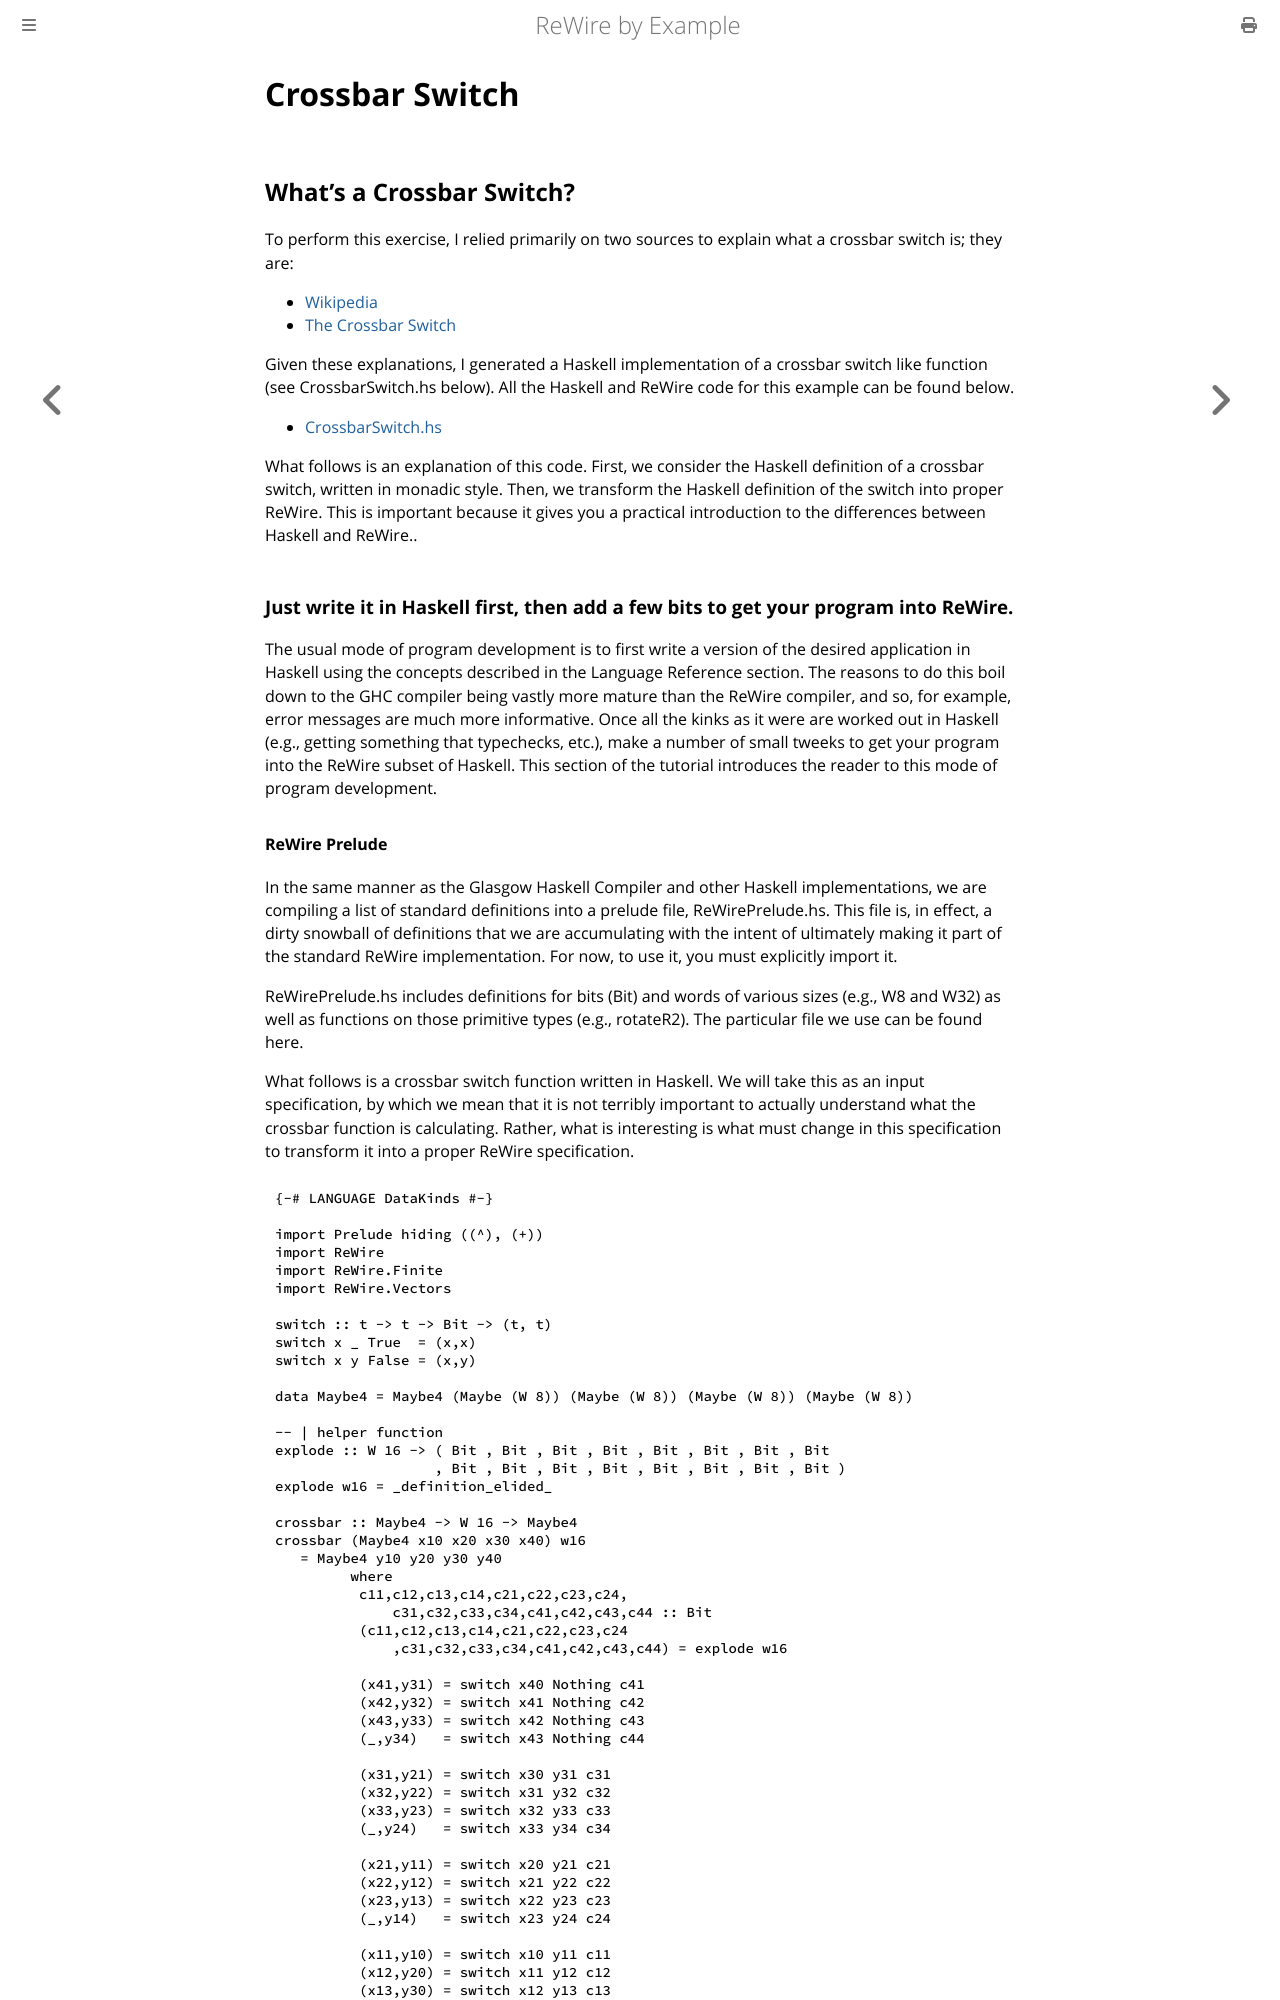

repository: harrisonwl/rewire-by-example · page: chapters/basicdesigns/crossbarswitch.html · generator: mdbook

# Crossbar Switch

## What’s a Crossbar Switch?

To perform this exercise, I relied primarily on two sources to explain what a crossbar switch is; they are:

* [Wikipedia](https://en.wikipedia.org/wiki/Crossbar_switch)
* [The Crossbar Switch](http://www.cs.emory.edu/~cheung/Courses/355/Syllabus/90-parallel/CrossBar.html)

Given these explanations, I generated a Haskell implementation of a crossbar switch like function (see CrossbarSwitch.hs below). All the Haskell and ReWire code for this example can be found below.

* [CrossbarSwitch.hs](code/CrossbarSwitch.hs)

What follows is an explanation of this code. First, we consider the Haskell definition of a crossbar switch, written in monadic style. Then, we transform the Haskell definition of the switch into proper ReWire. This is important because it gives you a practical introduction to the differences between Haskell and ReWire..

### Just write it in Haskell first, then add a few bits to get your program into ReWire.

The usual mode of program development is to first write a version of the desired application in Haskell using the concepts described in the Language Reference section. The reasons to do this boil down to the GHC compiler being vastly more mature than the ReWire compiler, and so, for example, error messages are much more informative. Once all the kinks as it were are worked out in Haskell (e.g., getting something that typechecks, etc.), make a number of small tweeks to get your program into the ReWire subset of Haskell. This section of the tutorial introduces the reader to this mode of program development.
